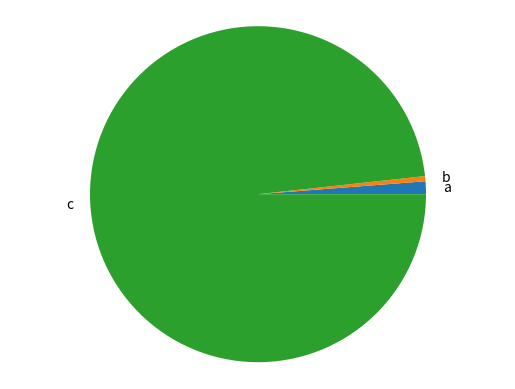

Recreate this plot in Python.
import matplotlib.pyplot as plt

def generateBarChart(labels, values, country):
    fig, ax = plt.subplots()
    ax.bar(labels, values)
    plt.savefig(f'./imgs/{country}.png')
    plt.close()

def generatePieChart(labels, values):
    fig, ax = plt.subplots()
    ax.pie(values, labels = labels)
    ax.axis('equal')
    plt.savefig('Pie.png')
    plt.close()

if __name__ == '__main__':
    labels = ['a', 'b', 'c']
    values = [100, 40, 8000]
    # generateBarChart(labels, values)
    generatePieChart(labels, values)
